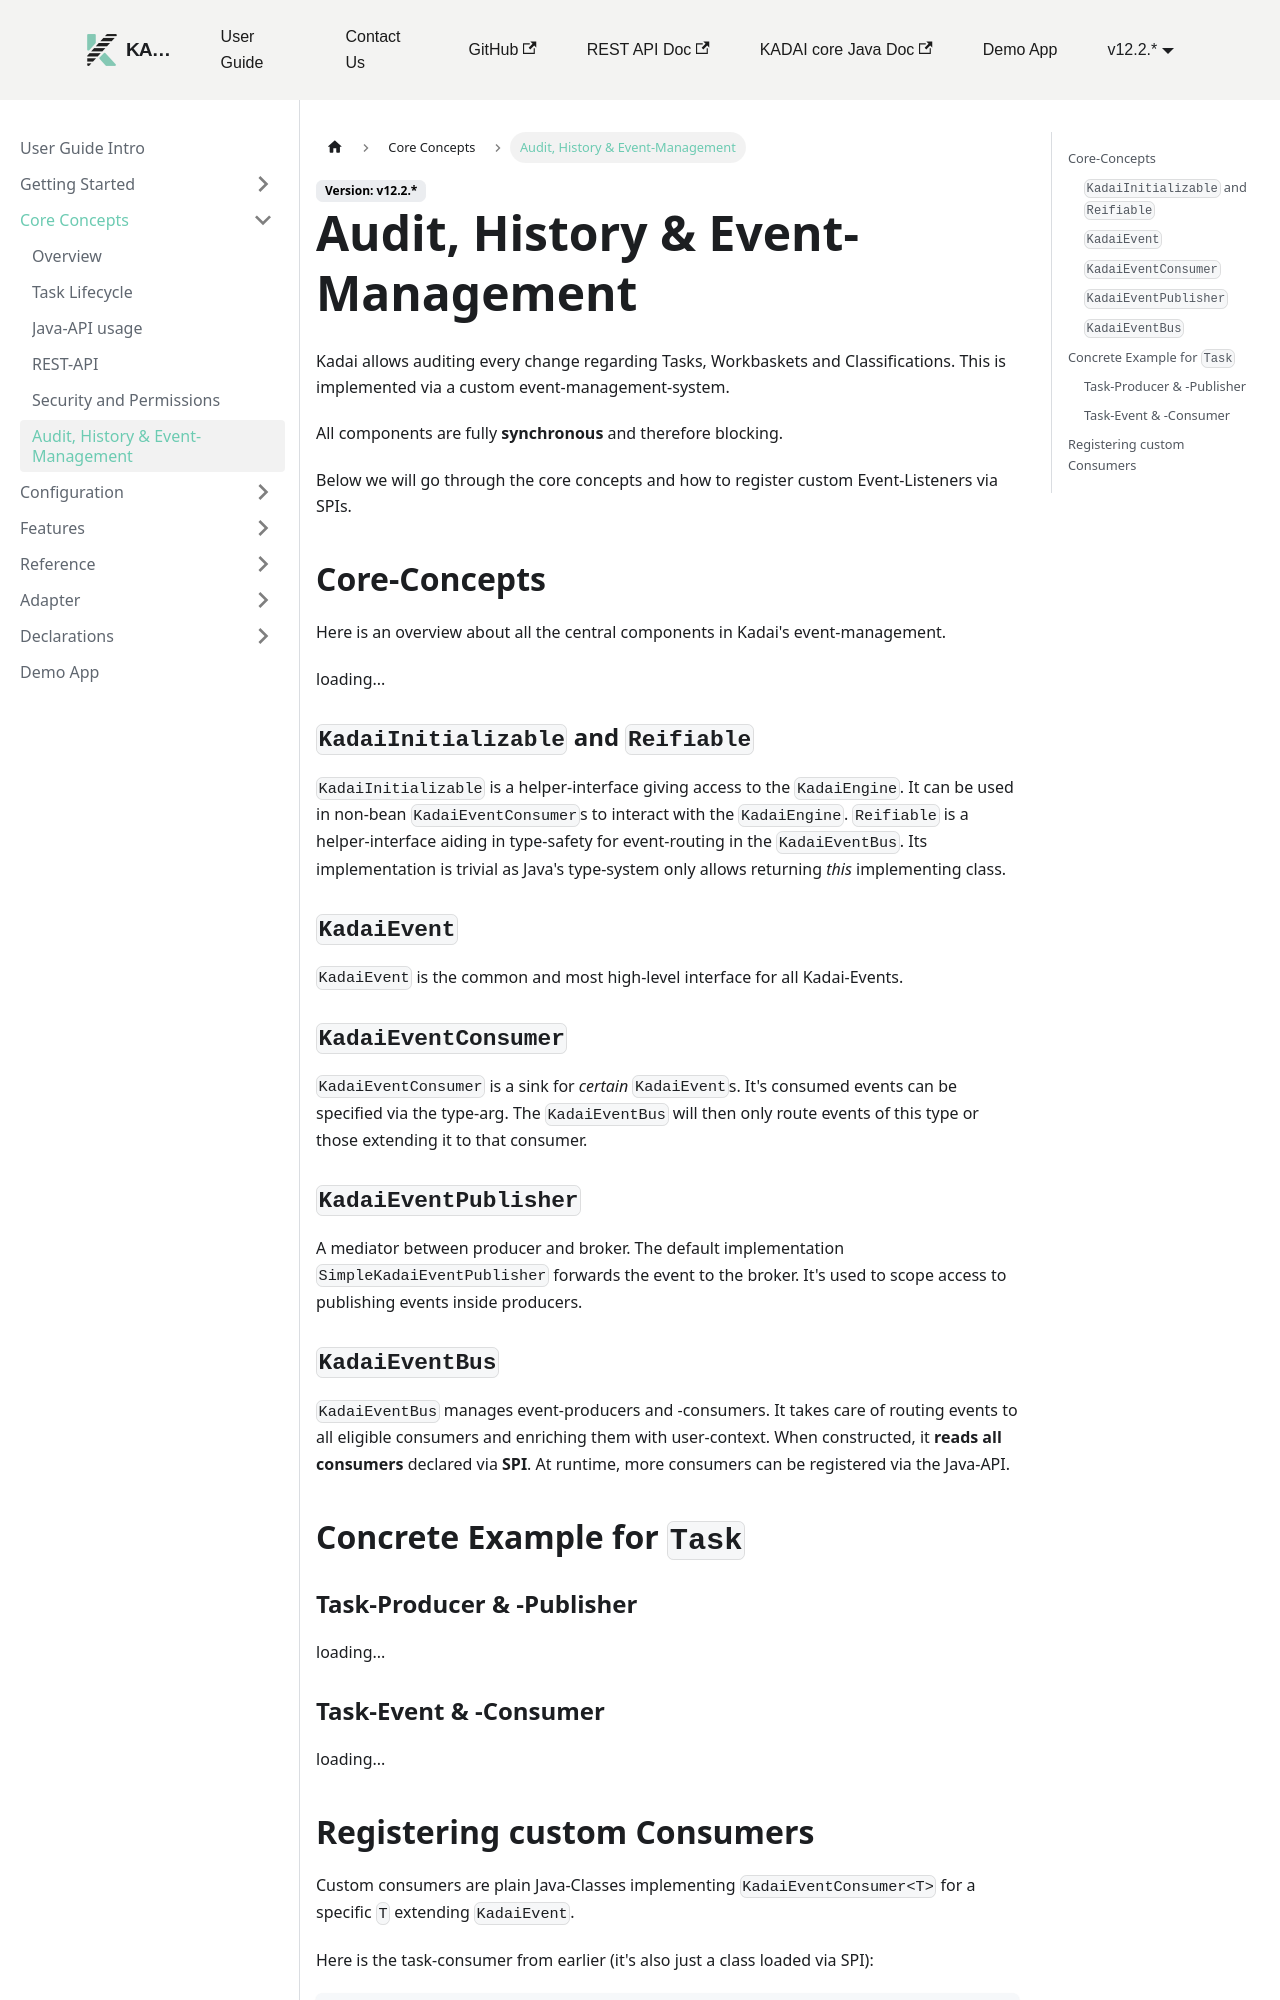

repository: kadai-io/kadai-doc · page: docs/user-guide/core-concepts/history.html · generator: docusaurus

---
sidebar_position: 6
---

import Drawio from '@theme/Drawio'
import historyOverview from '!!raw-loader!../static/core-concepts/history_overview.drawio';
import historyProducer from '!!raw-loader!../static/core-concepts/history_producer.drawio';
import historyConsumer from '!!raw-loader!../static/core-concepts/history_consumer.drawio';

# Audit, History & Event-Management

Kadai allows auditing every change regarding Tasks, Workbaskets and Classifications.
This is implemented via a custom event-management-system.

All components are fully **synchronous** and therefore blocking.

Below we will go through the core concepts and how to register custom Event-Listeners via SPIs.

## Core-Concepts

Here is an overview about all the central components in Kadai's event-management.

<Drawio content={historyOverview} />
<br />

### `KadaiInitializable` and `Reifiable`

`KadaiInitializable` is a helper-interface giving access to the `KadaiEngine`. It can be used in
non-bean `KadaiEventConsumer`s to interact with the `KadaiEngine`.
`Reifiable` is a helper-interface aiding in type-safety for event-routing in the `KadaiEventBus`.
Its implementation is trivial as Java's type-system only allows returning _this_ implementing class.

### `KadaiEvent`

`KadaiEvent` is the common and most high-level interface for all Kadai-Events.

### `KadaiEventConsumer`

`KadaiEventConsumer` is a sink for _certain_ `KadaiEvent`s. It's consumed events can be specified
via the type-arg.
The `KadaiEventBus` will then only route events of this type or those extending it to that
consumer.

### `KadaiEventPublisher`

A mediator between producer and broker.
The default implementation `SimpleKadaiEventPublisher` forwards the event to the broker.
It's used to scope access to publishing events inside producers.

### `KadaiEventBus`

`KadaiEventBus` manages event-producers and -consumers.
It takes care of routing events to all eligible consumers and enriching them with user-context.
When constructed, it **reads all consumers** declared via **SPI**.
At runtime, more consumers can be registered via the Java-API.

## Concrete Example for `Task`

### Task-Producer & -Publisher

<Drawio content={historyProducer} />

### Task-Event & -Consumer

<Drawio content={historyConsumer} />
